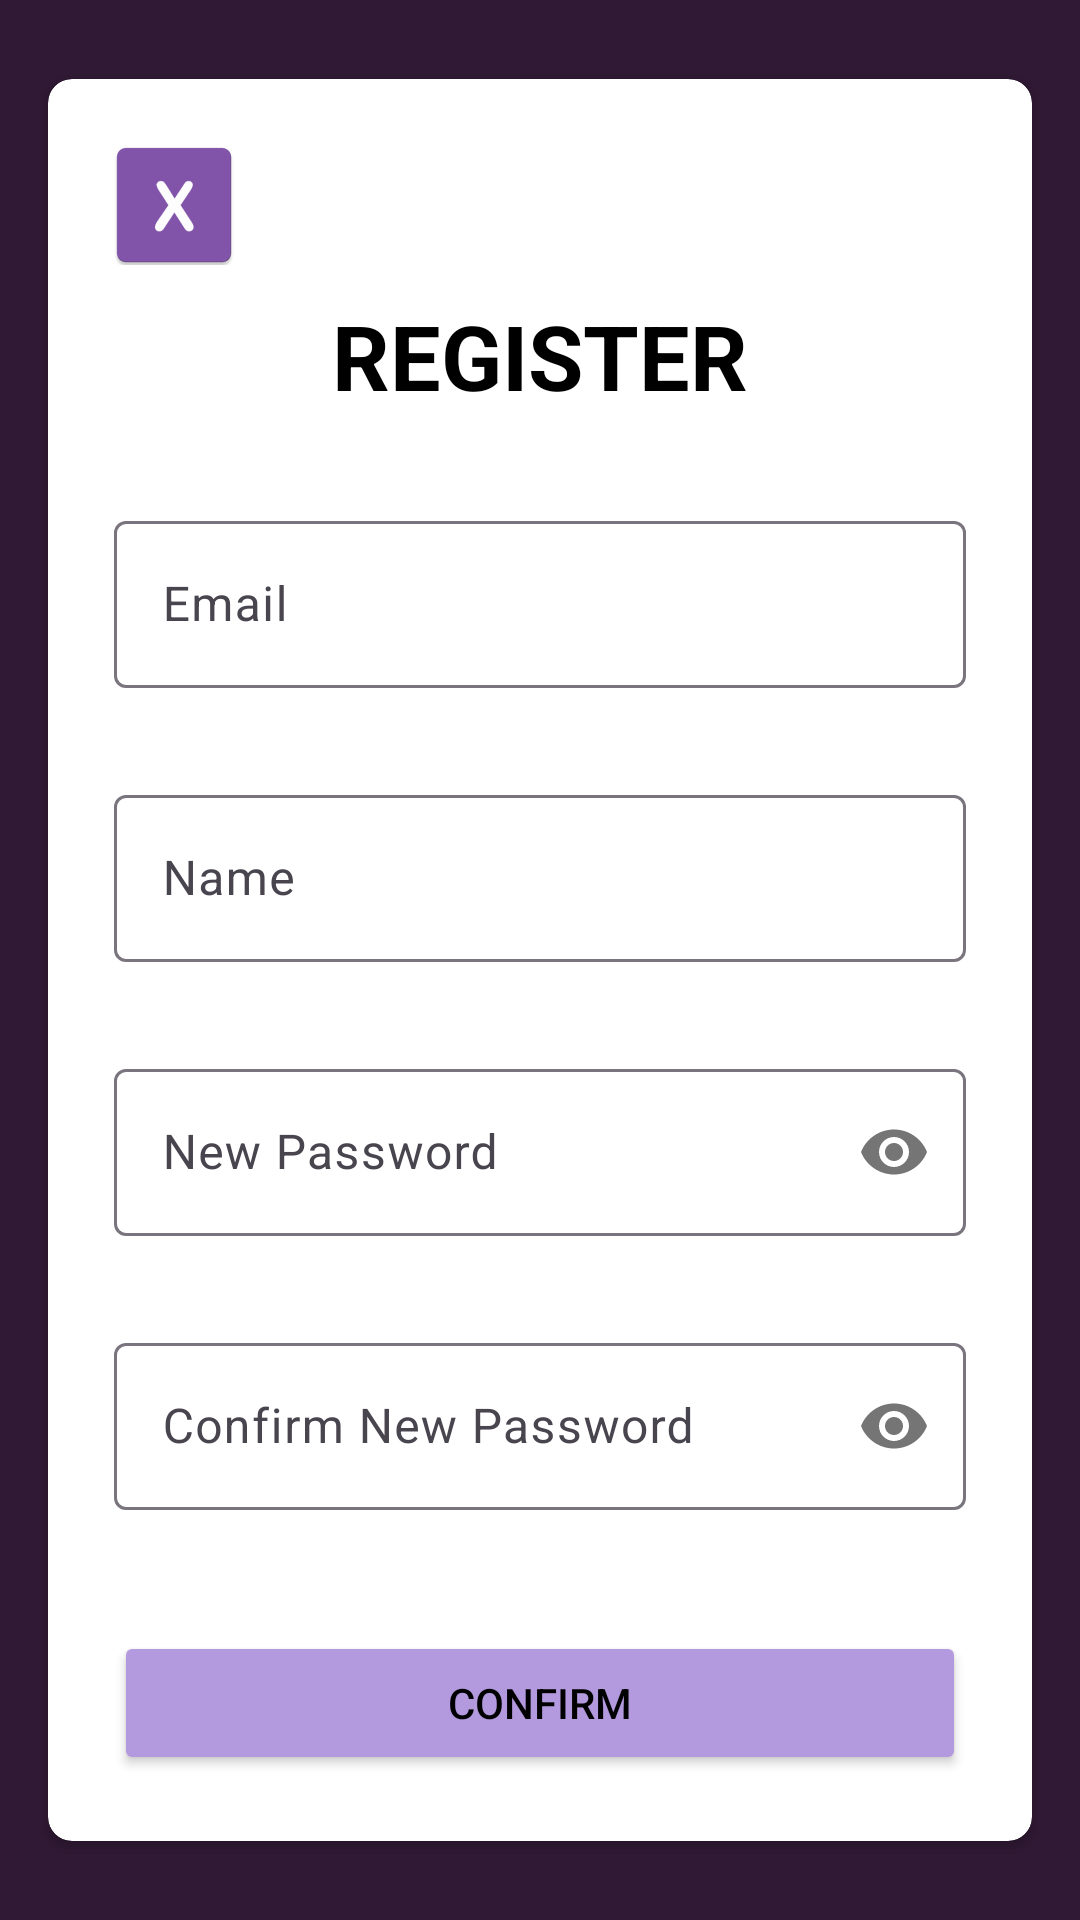

Produce the Android XML layout that renders to this screen, including the resource entries it uses.
<!-- AndroidManifest.xml: application theme Theme.Stress_Guru -->
<!-- res/layout/activity_register.xml -->
<?xml version="1.0" encoding="utf-8"?>
<LinearLayout xmlns:android="http://schemas.android.com/apk/res/android"
    xmlns:app="http://schemas.android.com/apk/res-auto"
    xmlns:tools="http://schemas.android.com/tools"
    android:id="@+id/main"
    android:layout_width="match_parent"
    android:layout_height="match_parent"
    android:orientation="vertical"
    android:layout_gravity="center"
    android:gravity="center_vertical"
    android:padding="10dp"
    android:background="#301934"
    tools:context=".RegisterActivity">

    <androidx.cardview.widget.CardView
        android:layout_width="match_parent"
        android:layout_height="wrap_content"
        app:cardCornerRadius="8dp"
        app:contentPadding="6dp"
        android:layout_margin="6dp"
        >
        <LinearLayout
            android:layout_width="match_parent"
            android:layout_height="wrap_content"
            android:orientation="vertical"
            android:padding="16dp"
            >
            <ImageButton
                android:id="@+id/returnbutton"
                android:layout_width="40dp"
                android:layout_height="40dp"
                android:src="@mipmap/exit"
                android:backgroundTint="#FFFFFF"
                android:contentDescription="@string/return_desc"
                />


            <TextView
                android:id="@+id/resetpass"
                android:layout_width="300dp"
                android:layout_height="50dp"
                android:text="@string/register_text"
                android:textStyle="bold"
                android:textColor="#000000"
                android:textSize="30sp"
                android:textAllCaps="true"
                android:layout_gravity="center"
                android:gravity="center"
                android:paddingTop="10dp"
                />

            <com.google.android.material.textfield.TextInputLayout
                android:id="@+id/input_email"
                android:layout_width="match_parent"
                android:layout_height="wrap_content"
                app:errorEnabled="true"
                android:layout_marginTop="30dp">

                <com.google.android.material.textfield.TextInputEditText
                    android:layout_width="match_parent"
                    android:layout_height="wrap_content"
                    android:hint="@string/Email_Login_Text"
                    android:inputType="textEmailAddress"
                    />
            </com.google.android.material.textfield.TextInputLayout>

            <com.google.android.material.textfield.TextInputLayout
                android:id="@+id/input_name"
                android:layout_width="match_parent"
                android:layout_height="wrap_content"
                app:errorEnabled="true"
                android:layout_marginTop="10dp">

                <com.google.android.material.textfield.TextInputEditText
                    android:layout_width="match_parent"
                    android:layout_height="wrap_content"
                    android:hint="@string/NewUserNameText"
                    android:inputType="textPersonName"
                    />
            </com.google.android.material.textfield.TextInputLayout>

            <com.google.android.material.textfield.TextInputLayout
                android:id="@+id/input_new_password"
                android:layout_width="match_parent"
                android:layout_height="wrap_content"
                app:passwordToggleEnabled="true"
                app:errorEnabled="true"
                android:layout_marginTop="10dp"
                >
                <com.google.android.material.textfield.TextInputEditText
                    android:layout_width="match_parent"
                    android:layout_height="wrap_content"
                    android:hint="@string/new_password_text"
                    android:inputType="textPassword"
                    />
            </com.google.android.material.textfield.TextInputLayout>

            <com.google.android.material.textfield.TextInputLayout
                android:id="@+id/confirm_new_password"
                android:layout_width="match_parent"
                android:layout_height="wrap_content"
                app:passwordToggleEnabled="true"
                app:errorEnabled="true"
                android:layout_marginTop="10dp"
                >
                <com.google.android.material.textfield.TextInputEditText
                    android:layout_width="match_parent"
                    android:layout_height="wrap_content"
                    android:hint="@string/confirm_new_password_text"
                    android:inputType="textPassword"
                    />
            </com.google.android.material.textfield.TextInputLayout>
            <Button
                android:id="@+id/confirm_button"
                android:layout_width="match_parent"
                android:layout_height="wrap_content"
                android:text="@string/confirm_login"
                android:layout_marginTop="20dp"
                android:layout_gravity="center"
                android:backgroundTint="#B399DD"
                android:textColor="#000000"
                android:textAllCaps="true"
                />
        </LinearLayout>
    </androidx.cardview.widget.CardView>
</LinearLayout>
<!-- resources referenced by this layout -->
<resources>
  <!-- mipmap exit: webp bitmap (mipmap-hdpi, 972 bytes) -->
  <string name="Email_Login_Text">Email</string>
  <string name="NewUserNameText">Name</string>
  <string name="confirm_login">confirm</string>
  <string name="confirm_new_password_text">Confirm New Password</string>
  <string name="new_password_text">New Password</string>
  <string name="register_text">register</string>
  <string name="return_desc">A button to return to previous page</string>
  <style name="Theme.Stress_Guru" parent="Base.Theme.Stress_Guru" />
  <style name="Base.Theme.Stress_Guru" parent="Theme.Material3.DayNight.NoActionBar">
          
          
      </style>
</resources>
